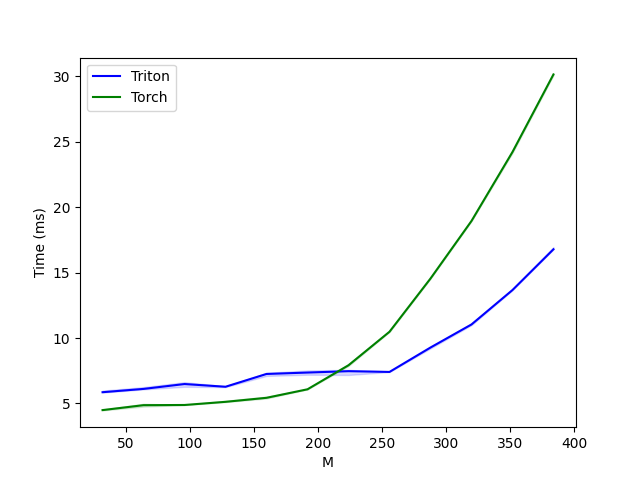

The data file committed next to this chart (first rows):
M, Triton, Torch
32, 5.861, 4.493
64, 6.113, 4.871
96, 6.486, 4.884
128, 6.279, 5.125
160, 7.256, 5.433
192, 7.364, 6.085
224, 7.469, 7.921
256, 7.411, 10.48
288, 9.277, 14.55
320, 11.04, 18.95
352, 13.67, 24.22
384, 16.79, 30.15
